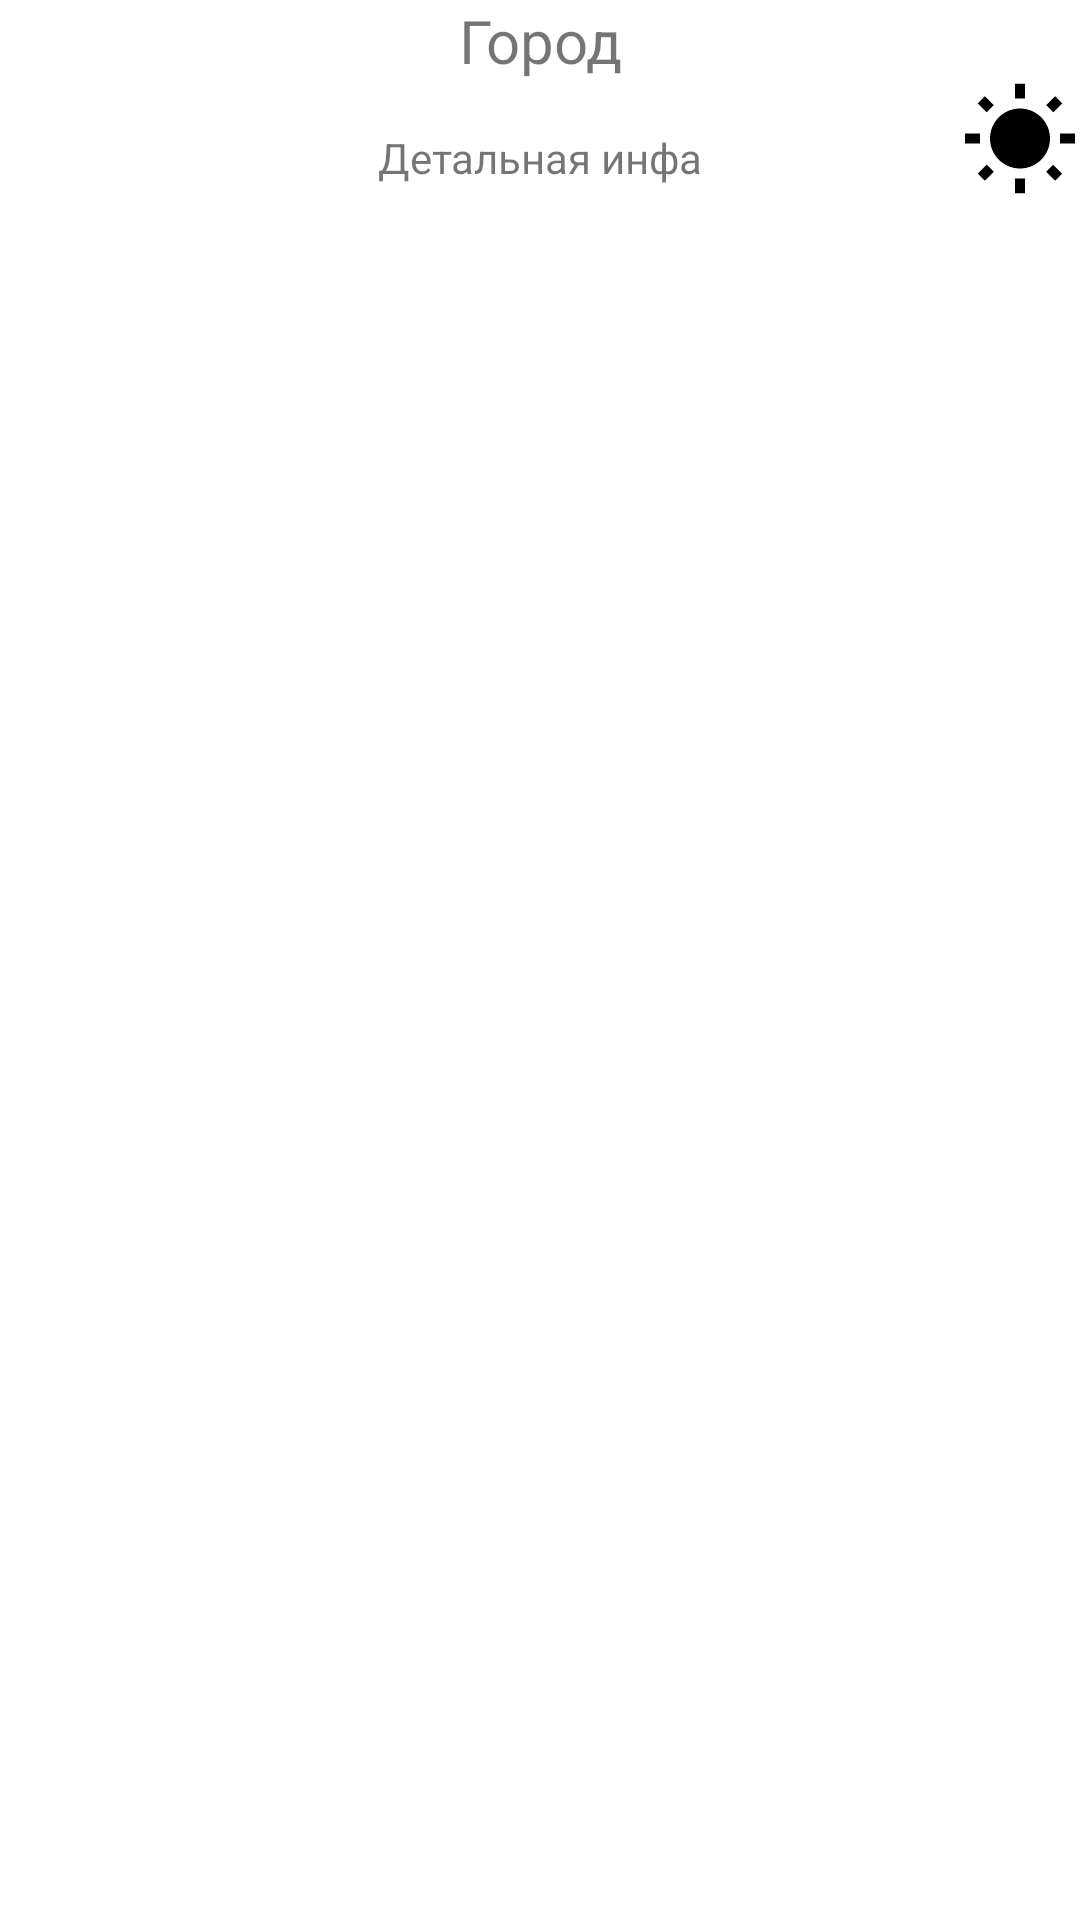

Layout XML and referenced resources for this Android screen:
<!-- AndroidManifest.xml: application theme Theme.Android2023 -->
<!-- res/layout/fragment_cityinfo.xml -->
<?xml version="1.0" encoding="utf-8"?>
<androidx.constraintlayout.widget.ConstraintLayout xmlns:android="http://schemas.android.com/apk/res/android"
    android:layout_width="match_parent"
    android:layout_height="match_parent"
    xmlns:app="http://schemas.android.com/apk/res-auto">

    <TextView
        android:id="@+id/tv_city_name"
        android:layout_width="match_parent"
        android:layout_height="wrap_content"
        android:textSize="20sp"
        android:text="Город"
        android:gravity="center"
        app:layout_constraintStart_toStartOf="parent"
        app:layout_constraintEnd_toEndOf="parent"
        app:layout_constraintTop_toTopOf="parent"/>

    <ImageView
        android:id="@+id/iv_icon"
        android:layout_width="wrap_content"
        android:layout_height="wrap_content"
        android:src="@drawable/ic_baseline_wb_sunny_24"
        app:layout_constraintEnd_toEndOf="parent"
        app:layout_constraintTop_toBottomOf="@+id/tv_city_name" />
    <TextView
        android:id="@+id/tv_desc"
        android:layout_width="wrap_content"
        android:layout_height="wrap_content"
        android:layout_marginTop="16dp"
        android:text="Детальная инфа"
        app:layout_constraintTop_toBottomOf="@+id/tv_city_name"
        app:layout_constraintStart_toStartOf="parent"
        app:layout_constraintEnd_toEndOf="parent"/>

</androidx.constraintlayout.widget.ConstraintLayout>
<!-- resources referenced by this layout -->
<resources>
  <!-- drawable ic_baseline_wb_sunny_24 (drawable) -->
  <vector android:height="40dp" android:tint="#000000"
      android:viewportHeight="24" android:viewportWidth="24"
      android:width="40dp" xmlns:android="http://schemas.android.com/apk/res/android">
      <path android:fillColor="@android:color/white" android:pathData="M6.76,4.84l-1.8,-1.79 -1.41,1.41 1.79,1.79 1.42,-1.41zM4,10.5L1,10.5v2h3v-2zM13,0.55h-2L11,3.5h2L13,0.55zM20.45,4.46l-1.41,-1.41 -1.79,1.79 1.41,1.41 1.79,-1.79zM17.24,18.16l1.79,1.8 1.41,-1.41 -1.8,-1.79 -1.4,1.4zM20,10.5v2h3v-2h-3zM12,5.5c-3.31,0 -6,2.69 -6,6s2.69,6 6,6 6,-2.69 6,-6 -2.69,-6 -6,-6zM11,22.45h2L13,19.5h-2v2.95zM3.55,18.54l1.41,1.41 1.79,-1.8 -1.41,-1.41 -1.79,1.8z"/>
  </vector>
  <style name="Theme.Android2023" parent="Theme.MaterialComponents.DayNight.DarkActionBar">
          
          <item name="colorPrimary">@color/purple_500</item>
          <item name="colorPrimaryVariant">@color/purple_700</item>
          <item name="colorOnPrimary">@color/white</item>
          
          <item name="colorSecondary">@color/teal_200</item>
          <item name="colorSecondaryVariant">@color/teal_700</item>
          <item name="colorOnSecondary">@color/black</item>
          
          <item name="android:statusBarColor" tools:targetApi="l">?attr/colorPrimaryVariant</item>
          
      </style>
  <color name="purple_500">#FF6200EE</color>
  <color name="purple_700">#FF3700B3</color>
  <color name="white">#FFFFFFFF</color>
  
      //temp color
  <color name="teal_200">#FF03DAC5</color>
  <color name="teal_700">#FF018786</color>
  <color name="black">#FF000000</color>
</resources>
